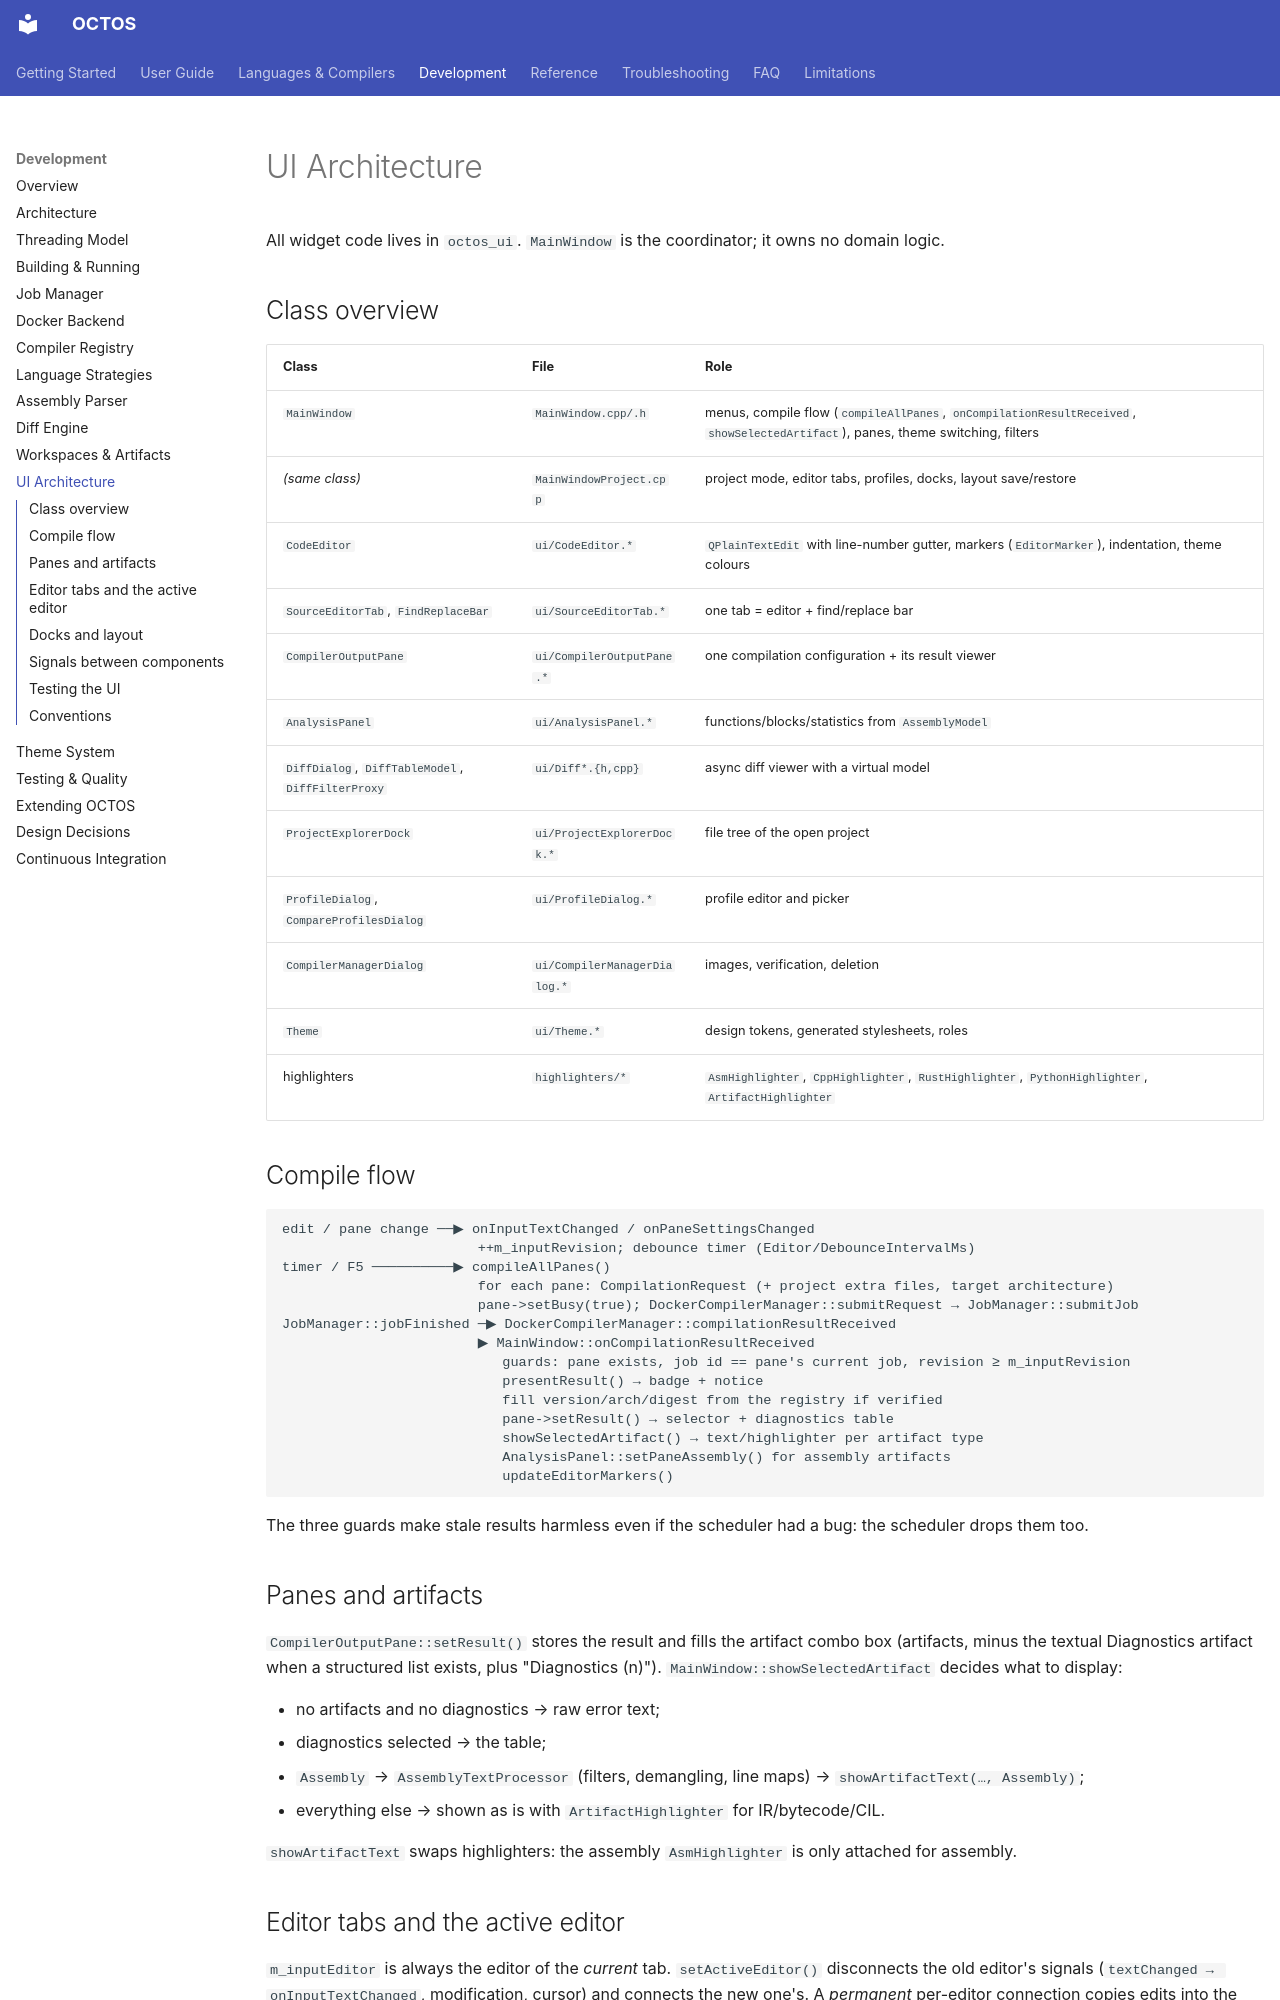

repository: MichaelWeissDEV/OCTOS · page: development/ui-architecture/index.html · generator: mkdocs

# UI Architecture

All widget code lives in `octos_ui`. `MainWindow` is the coordinator; it owns no domain logic.

## Class overview

| Class | File | Role |
| --- | --- | --- |
| `MainWindow` | `MainWindow.cpp/.h` | menus, compile flow (`compileAllPanes`, `onCompilationResultReceived`, `showSelectedArtifact`), panes, theme switching, filters |
| *(same class)* | `MainWindowProject.cpp` | project mode, editor tabs, profiles, docks, layout save/restore |
| `CodeEditor` | `ui/CodeEditor.*` | `QPlainTextEdit` with line-number gutter, markers (`EditorMarker`), indentation, theme colours |
| `SourceEditorTab`, `FindReplaceBar` | `ui/SourceEditorTab.*` | one tab = editor + find/replace bar |
| `CompilerOutputPane` | `ui/CompilerOutputPane.*` | one compilation configuration + its result viewer |
| `AnalysisPanel` | `ui/AnalysisPanel.*` | functions/blocks/statistics from `AssemblyModel` |
| `DiffDialog`, `DiffTableModel`, `DiffFilterProxy` | `ui/Diff*.{h,cpp}` | async diff viewer with a virtual model |
| `ProjectExplorerDock` | `ui/ProjectExplorerDock.*` | file tree of the open project |
| `ProfileDialog`, `CompareProfilesDialog` | `ui/ProfileDialog.*` | profile editor and picker |
| `CompilerManagerDialog` | `ui/CompilerManagerDialog.*` | images, verification, deletion |
| `Theme` | `ui/Theme.*` | design tokens, generated stylesheets, roles |
| highlighters | `highlighters/*` | `AsmHighlighter`, `CppHighlighter`, `RustHighlighter`, `PythonHighlighter`, `ArtifactHighlighter` |

## Compile flow

```
edit / pane change ──▶ onInputTextChanged / onPaneSettingsChanged
                        ++m_inputRevision; debounce timer (Editor/DebounceIntervalMs)
timer / F5 ──────────▶ compileAllPanes()
                        for each pane: CompilationRequest (+ project extra files, target architecture)
                        pane->setBusy(true); DockerCompilerManager::submitRequest → JobManager::submitJob
JobManager::jobFinished ─▶ DockerCompilerManager::compilationResultReceived
                        ▶ MainWindow::onCompilationResultReceived
                           guards: pane exists, job id == pane's current job, revision ≥ m_inputRevision
                           presentResult() → badge + notice
                           fill version/arch/digest from the registry if verified
                           pane->setResult() → selector + diagnostics table
                           showSelectedArtifact() → text/highlighter per artifact type
                           AnalysisPanel::setPaneAssembly() for assembly artifacts
                           updateEditorMarkers()
```

The three guards make stale results harmless even if the scheduler had a bug: the scheduler drops them too.

## Panes and artifacts

`CompilerOutputPane::setResult()` stores the result and fills the artifact combo box (artifacts, minus the
textual Diagnostics artifact when a structured list exists, plus "Diagnostics (n)"). `MainWindow::showSelectedArtifact`
decides what to display:

* no artifacts and no diagnostics → raw error text;
* diagnostics selected → the table;
* `Assembly` → `AssemblyTextProcessor` (filters, demangling, line maps) → `showArtifactText(…, Assembly)`;
* everything else → shown as is with `ArtifactHighlighter` for IR/bytecode/CIL.

`showArtifactText` swaps highlighters: the assembly `AsmHighlighter` is only attached for assembly.
